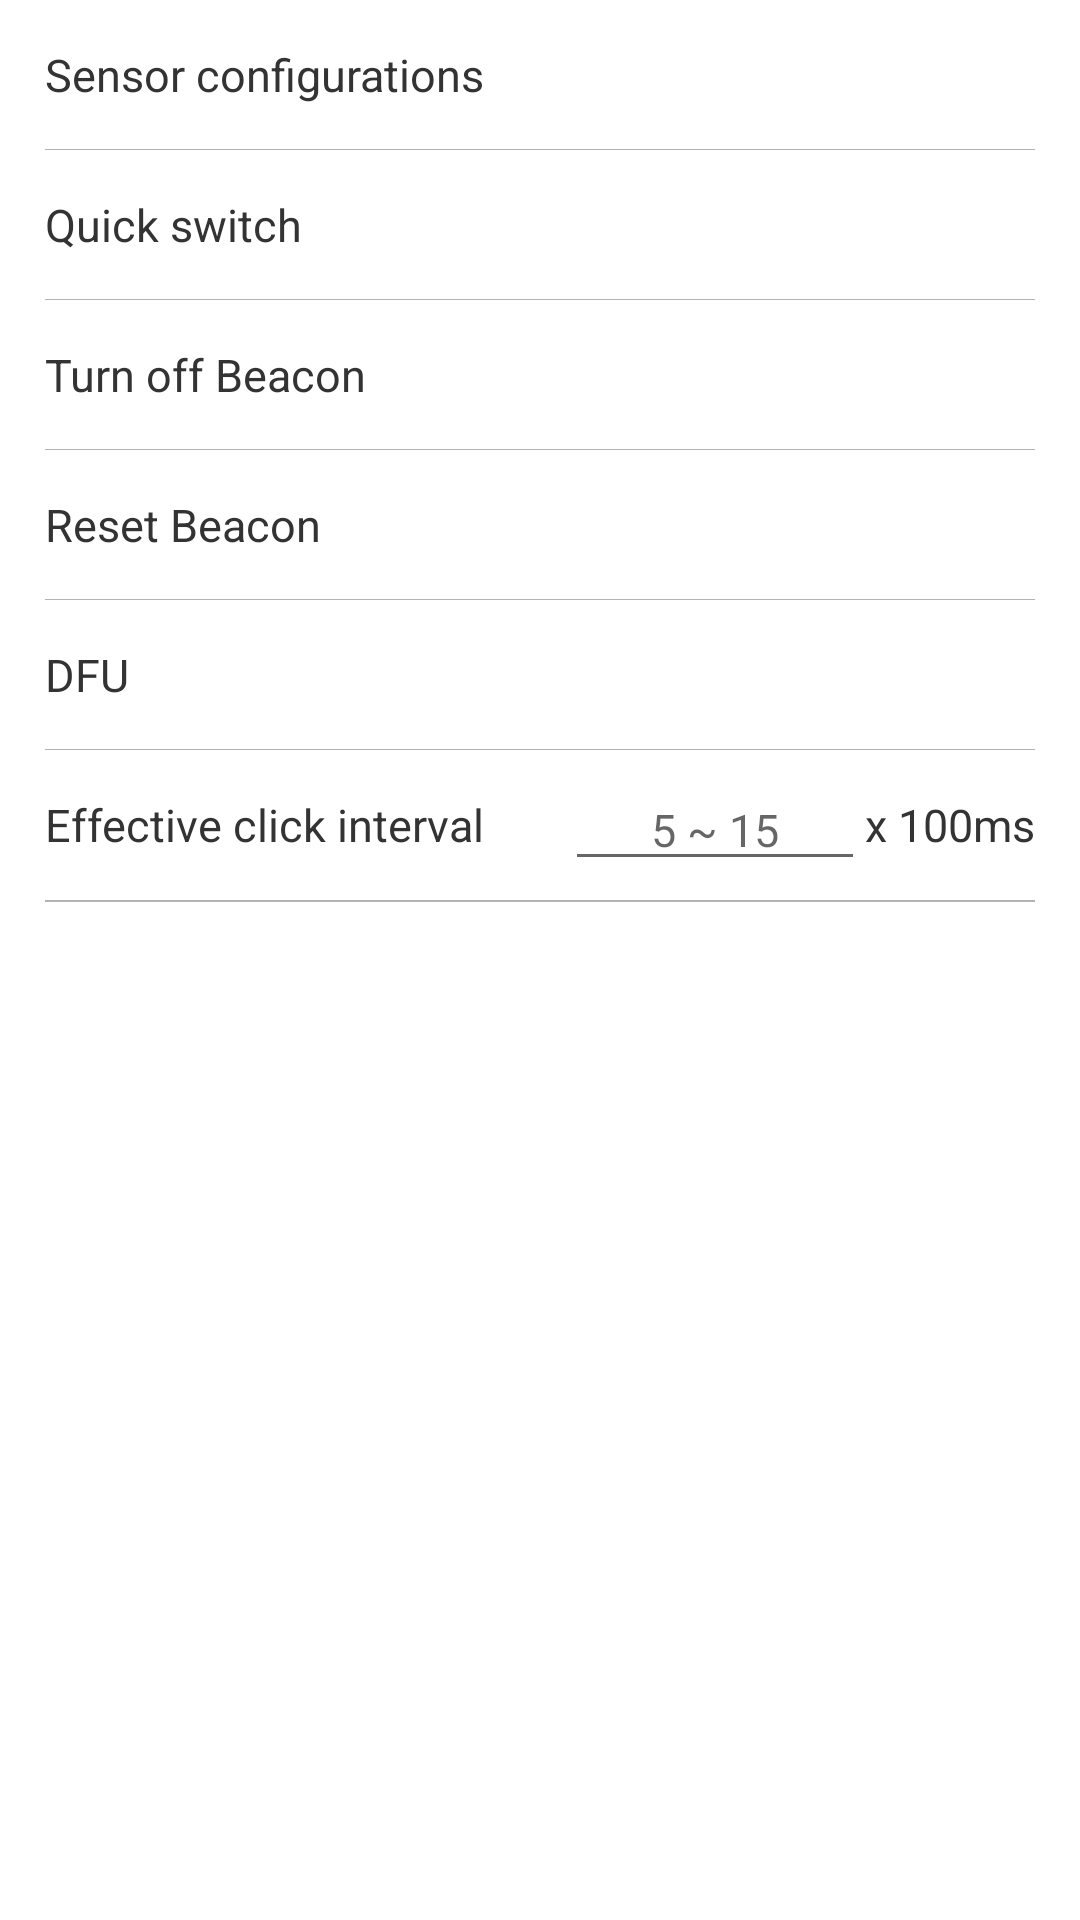

Here is an Android app screen rendered from its layout file. Give the layout XML and the strings, colors and styles it references.
<!-- AndroidManifest.xml: fallback theme Theme.MaterialComponents.DayNight.NoActionBar -->
<!-- res/layout/fragment_setting.xml -->
<LinearLayout xmlns:android="http://schemas.android.com/apk/res/android"
    android:layout_width="match_parent"
    android:layout_height="match_parent"
    android:orientation="vertical"
    android:paddingLeft="15dp"
    android:paddingRight="15dp">

    <RelativeLayout
        android:id="@+id/rl_axis"
        android:layout_width="match_parent"
        android:layout_height="50dp"
        android:visibility="gone">

        <TextView
            android:layout_width="wrap_content"
            android:layout_height="wrap_content"
            android:layout_centerVertical="true"
            android:text="Acceleration"
            android:textColor="@color/black_333333"
            android:textSize="15sp" />

        <TextView
            android:layout_width="wrap_content"
            android:layout_height="wrap_content"
            android:layout_alignParentRight="true"
            android:layout_centerVertical="true"
            android:drawableRight="@drawable/ic_arrow_right"
            android:drawablePadding="10dp"
            android:text=""
            android:textColor="@color/grey_666666"
            android:textSize="14sp" />

        <View
            style="@style/divider_line"
            android:layout_alignParentBottom="true" />
    </RelativeLayout>

    <RelativeLayout
        android:id="@+id/rl_th"
        android:layout_width="match_parent"
        android:layout_height="50dp"
        android:visibility="gone">

        <TextView
            android:layout_width="wrap_content"
            android:layout_height="wrap_content"
            android:layout_centerVertical="true"
            android:text="@string/humi_temp"
            android:textColor="@color/black_333333"
            android:textSize="15sp" />

        <TextView
            android:layout_width="wrap_content"
            android:layout_height="wrap_content"
            android:layout_alignParentRight="true"
            android:layout_centerVertical="true"
            android:drawableRight="@drawable/ic_arrow_right"
            android:drawablePadding="10dp"
            android:text=""
            android:textColor="@color/grey_666666"
            android:textSize="14sp" />

        <View
            style="@style/divider_line"
            android:layout_alignParentBottom="true" />
    </RelativeLayout>

    <RelativeLayout
        android:id="@+id/rl_sensor_config"
        android:layout_width="match_parent"
        android:layout_height="50dp"
        android:clickable="true"
        android:onClick="onSensorConfig">

        <TextView
            android:layout_width="wrap_content"
            android:layout_height="wrap_content"
            android:layout_centerVertical="true"
            android:text="Sensor configurations"
            android:textColor="@color/black_333333"
            android:textSize="15sp" />

        <TextView
            android:layout_width="wrap_content"
            android:layout_height="wrap_content"
            android:layout_alignParentRight="true"
            android:layout_centerVertical="true"
            android:drawableRight="@drawable/ic_arrow_right"
            android:drawablePadding="10dp"
            android:text=""
            android:textColor="@color/grey_666666"
            android:textSize="14sp" />

        <View
            style="@style/divider_line"
            android:layout_alignParentBottom="true" />
    </RelativeLayout>

    <RelativeLayout
        android:layout_width="match_parent"
        android:layout_height="50dp"
        android:clickable="true"
        android:onClick="onQuickSwitch">

        <TextView
            android:layout_width="wrap_content"
            android:layout_height="wrap_content"
            android:layout_centerVertical="true"
            android:text="Quick switch"
            android:textColor="@color/black_333333"
            android:textSize="15sp" />

        <TextView
            android:layout_width="wrap_content"
            android:layout_height="wrap_content"
            android:layout_alignParentRight="true"
            android:layout_centerVertical="true"
            android:drawableRight="@drawable/ic_arrow_right"
            android:drawablePadding="10dp"
            android:text=""
            android:textColor="@color/grey_666666"
            android:textSize="14sp" />

        <View
            style="@style/divider_line"
            android:layout_alignParentBottom="true" />
    </RelativeLayout>

    <RelativeLayout
        android:layout_width="match_parent"
        android:layout_height="50dp"
        android:clickable="true"
        android:onClick="onTurnOffBeacon">

        <TextView
            android:layout_width="wrap_content"
            android:layout_height="wrap_content"
            android:layout_centerVertical="true"
            android:text="Turn off Beacon"
            android:textColor="@color/black_333333"
            android:textSize="15sp" />

        <TextView
            android:layout_width="wrap_content"
            android:layout_height="wrap_content"
            android:layout_alignParentRight="true"
            android:layout_centerVertical="true"
            android:drawableRight="@drawable/ic_arrow_right"
            android:drawablePadding="10dp"
            android:text=""
            android:textColor="@color/grey_666666"
            android:textSize="14sp" />

        <View
            style="@style/divider_line"
            android:layout_alignParentBottom="true" />
    </RelativeLayout>

    <RelativeLayout
        android:id="@+id/rl_reset_factory"
        android:layout_width="match_parent"
        android:layout_height="50dp"
        android:clickable="true"
        android:onClick="onResetBeacon">

        <TextView
            android:layout_width="wrap_content"
            android:layout_height="wrap_content"
            android:layout_centerVertical="true"
            android:text="Reset Beacon"
            android:textColor="@color/black_333333"
            android:textSize="15sp" />

        <TextView
            android:layout_width="wrap_content"
            android:layout_height="wrap_content"
            android:layout_alignParentRight="true"
            android:layout_centerVertical="true"
            android:drawableRight="@drawable/ic_arrow_right"
            android:drawablePadding="10dp"
            android:text=""
            android:textColor="@color/grey_666666"
            android:textSize="14sp" />

        <View
            style="@style/divider_line"
            android:layout_alignParentBottom="true" />
    </RelativeLayout>

    <RelativeLayout
        android:id="@+id/rl_password"
        android:layout_width="match_parent"
        android:layout_height="50dp"
        android:clickable="true"
        android:onClick="onModifyPassword"
        android:visibility="gone">

        <TextView
            android:layout_width="wrap_content"
            android:layout_height="wrap_content"
            android:layout_centerVertical="true"
            android:text="Modify password"
            android:textColor="@color/black_333333"
            android:textSize="15sp" />

        <TextView
            android:layout_width="wrap_content"
            android:layout_height="wrap_content"
            android:layout_alignParentRight="true"
            android:layout_centerVertical="true"
            android:drawableRight="@drawable/ic_arrow_right"
            android:drawablePadding="10dp"
            android:text=""
            android:textColor="@color/grey_666666"
            android:textSize="14sp" />

        <View
            style="@style/divider_line"
            android:layout_alignParentBottom="true" />
    </RelativeLayout>

    <RelativeLayout
        android:layout_width="match_parent"
        android:layout_height="50dp"
        android:clickable="true"
        android:onClick="onDFU">

        <TextView
            android:layout_width="wrap_content"
            android:layout_height="wrap_content"
            android:layout_centerVertical="true"
            android:text="DFU"
            android:textColor="@color/black_333333"
            android:textSize="15sp" />

        <TextView
            android:layout_width="wrap_content"
            android:layout_height="wrap_content"
            android:layout_alignParentRight="true"
            android:layout_centerVertical="true"
            android:drawableRight="@drawable/ic_arrow_right"
            android:drawablePadding="10dp"
            android:text=""
            android:textColor="@color/grey_666666"
            android:textSize="14sp" />

        <View
            style="@style/divider_line"
            android:layout_alignParentBottom="true" />
    </RelativeLayout>

    <RelativeLayout
        android:layout_width="match_parent"
        android:layout_height="50dp">

        <TextView
            android:layout_width="wrap_content"
            android:layout_height="match_parent"
            android:gravity="center_vertical"
            android:text="Effective click interval"
            android:textColor="@color/black_333333"
            android:textSize="15sp" />

        <TextView
            android:id="@+id/effective_unit"
            android:layout_width="wrap_content"
            android:layout_height="match_parent"
            android:layout_alignParentRight="true"
            android:gravity="center_vertical"
            android:text="x 100ms"
            android:textColor="@color/black_333333"
            android:textSize="15sp" />

        <EditText
            android:id="@+id/et_effective_click_interval"
            android:layout_width="100dp"
            android:layout_height="wrap_content"
            android:layout_centerVertical="true"
            android:layout_toLeftOf="@id/effective_unit"
            android:gravity="center"
            android:hint="5 ~ 15"
            android:textColor="@color/black_333333"
            android:textSize="15sp" />

    </RelativeLayout>

    <View style="@style/divider_line" />

    <TextView
        android:id="@+id/tvRemoteReminder"
        android:layout_width="match_parent"
        android:layout_height="50dp"
        android:clickable="true"
        android:drawableRight="@drawable/ic_arrow_right"
        android:gravity="center_vertical"
        android:onClick="onRemoteReminder"
        android:text="Remote reminder"
        android:textColor="@color/black_333333"
        android:textSize="15sp"
        android:visibility="gone" />

    <View style="@style/divider_line" />
</LinearLayout>
<!-- resources referenced by this layout -->
<resources>
  <color name="black_333333">#333333</color>
  <color name="grey_666666">#666666</color>
  <string name="humi_temp">Temperature &amp; Humidity</string>
  <style name="divider_line">
          <item name="android:layout_width">match_parent</item>
          <item name="android:layout_height">1px</item>
          <item name="android:background">@color/grey_b3b3b3</item>
      </style>
  <color name="grey_b3b3b3">#b3b3b3</color>
</resources>
